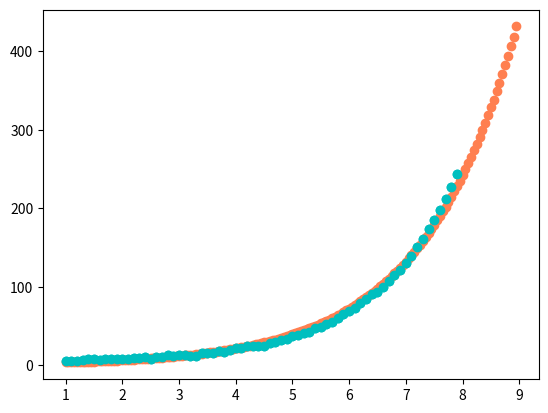

Source code (Python):
#=================================================================
#---------------        Poisson regression        ---------------- 
#=================================================================
# Poisson regression is used to model the incidence of events.
#=================================================================
# Value description
# x : Time
# y : Effect
# Assuming Poisson distribution as objective variable
#=================================================================
# STEP 1 : Graph the relationship between time and effect
#=================================================================
import numpy as np
import matplotlib.pyplot as plt

x = np.arange(1, 8, 0.1)
y = np.exp2(x) + np.random.randn(70) + 4

plt.scatter(x, y, color="c")
plt.show()

#=================================================================
# STEP 2 : Poisson regression to find effects on time
#=================================================================

beta = np.array([0., 0.])

for i in range(10000):
    exp_lindif_0 = -y + np.exp(beta[0] + beta[1]*x)
    exp_lindif_1 = x*(-y + np.exp(beta[0] + beta[1]*x))
    grad = np.array([np.sum(exp_lindif_0), np.sum(exp_lindif_1)])
    
    beta[0] = beta[0] - 0.00001*grad[0]
    beta[1] = beta[1] - 0.00001*grad[1]
    
    if (i + 1)%2000 == 0:
        print("STEP_" + str(i + 1))
        print(beta)
        print(grad)
        print("---------------------------------")
print(beta)

x_ = np.arange(1, 9, 0.05)
y_ = np.exp(beta[0] + beta[1]*x_)

# The orange dot curve is the obtained value.
plt.scatter(x_, y_, color="coral")
# The blue dot curve is the original value.
plt.scatter(x, y, color="c")
plt.show()

